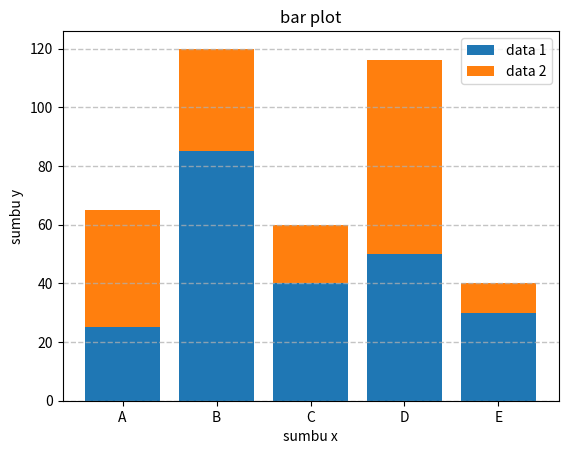

The matplotlib source for this figure:
import matplotlib.pyplot as plt
import numpy as np

data1 = [25, 85, 40, 50, 30]
data2 =[40, 35, 20, 66, 10]
kat = ['A', 'B', 'C', 'D', 'E']

plt.bar(kat, data1, label='data 1')
plt.bar(kat, data2, label='data 2', bottom=data1)

plt.legend()

plt.grid(linestyle='--', linewidth=1, axis='y', alpha=0.75)
plt.xlabel('sumbu x')
plt.ylabel('sumbu y')
plt.title('bar plot')

plt.show()